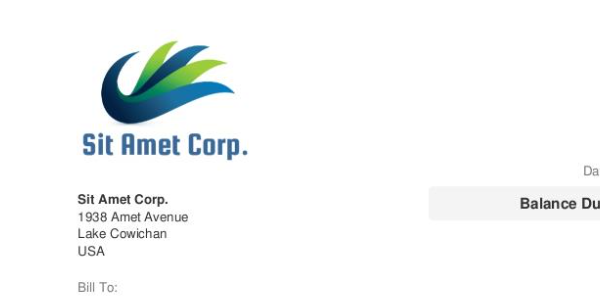
Workflow: extract 2

Step 1: Attach Browser 'Httpsrpac Page' at https://rpachallengeocr.azurewebsites.net/invoices/5.jpg
